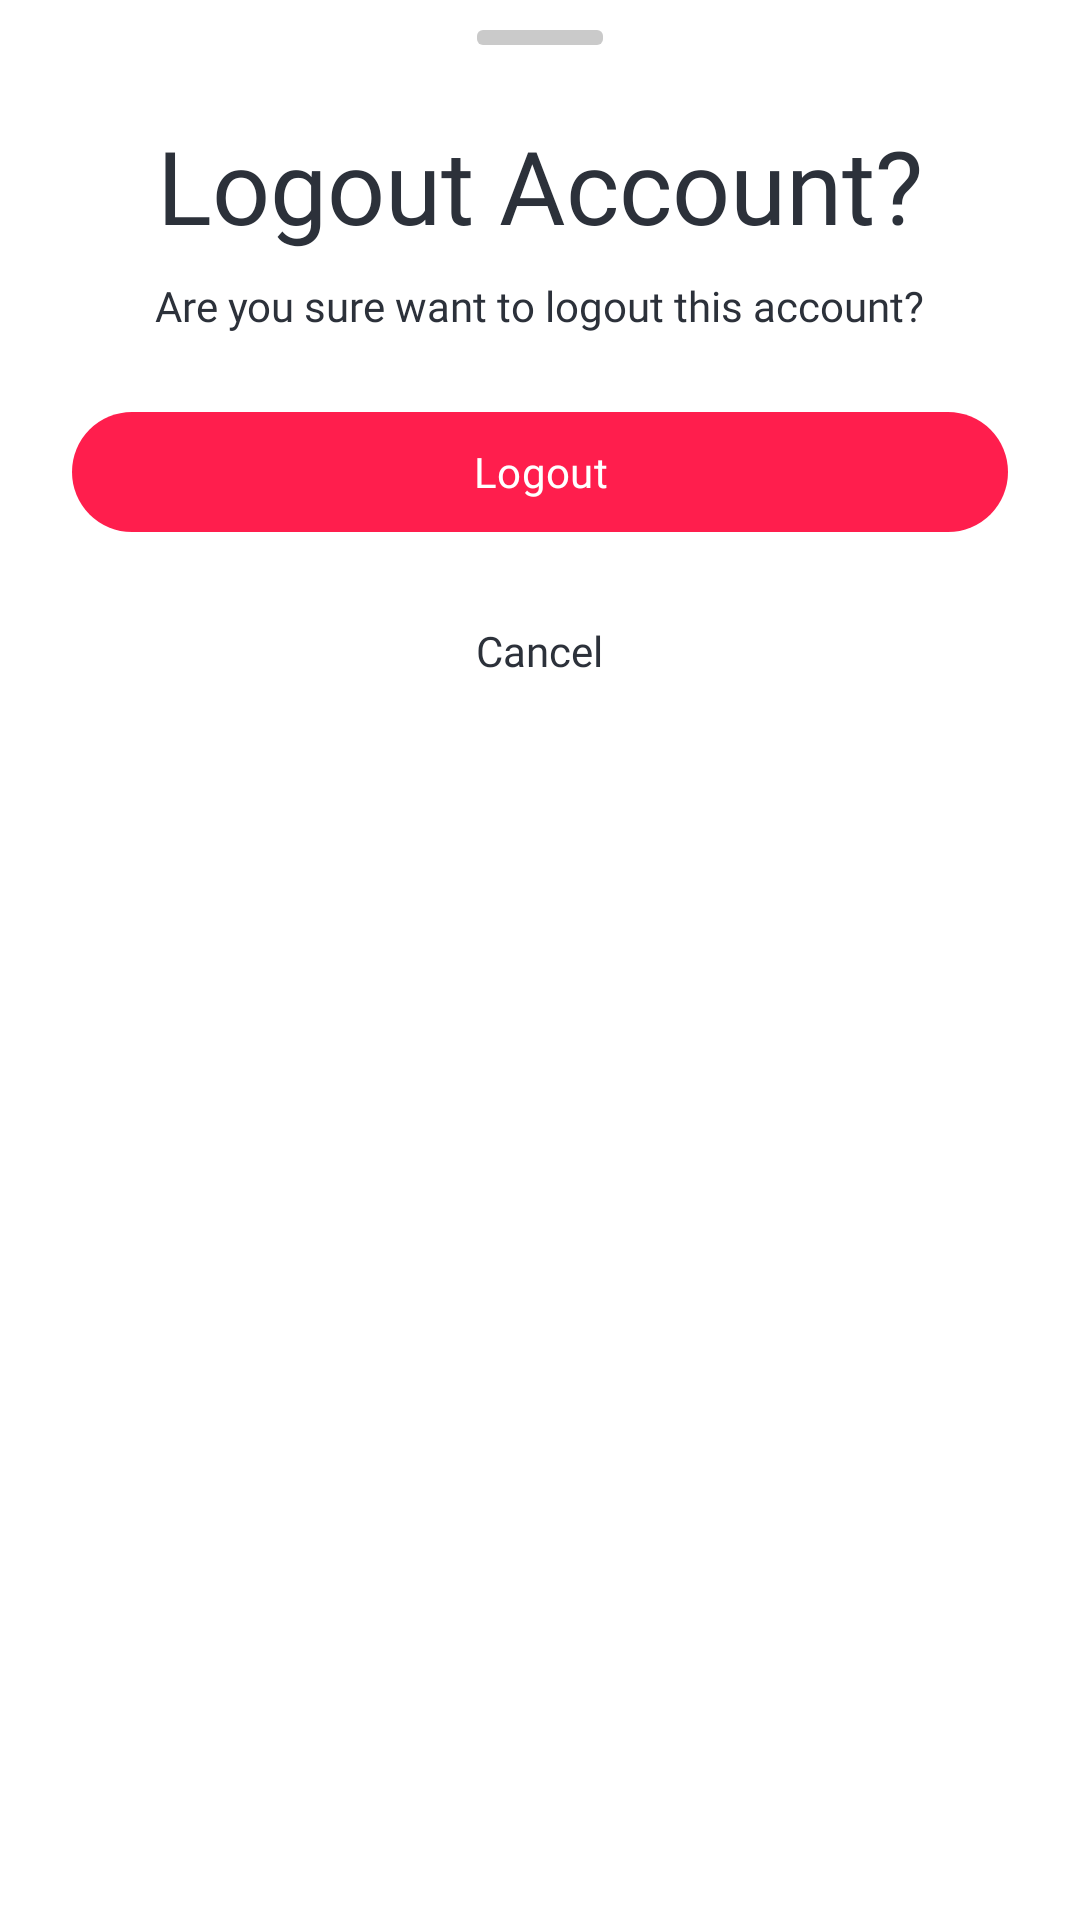

The Android layout XML behind this screen, and the referenced resources:
<!-- AndroidManifest.xml: application theme Theme.ELearnLanguage -->
<!-- res/layout/dialog_logout_account.xml -->
<?xml version="1.0" encoding="utf-8"?>
<LinearLayout xmlns:android="http://schemas.android.com/apk/res/android"
    xmlns:app="http://schemas.android.com/apk/res-auto"
    android:layout_width="match_parent"
    android:layout_height="wrap_content"
    android:background="@drawable/bg_bottom_sheet_rounded"
    android:gravity="center_horizontal"
    android:orientation="vertical"
    android:paddingStart="24dp"
    android:paddingTop="10dp"
    android:paddingEnd="24dp"
    android:paddingBottom="22dp">

    <View
        android:layout_width="42dp"
        android:layout_height="5dp"
        android:background="@drawable/bg_drag_handle" />

    <TextView
        android:id="@+id/tvLogoutTitle"
        android:layout_width="wrap_content"
        android:layout_height="wrap_content"
        android:layout_marginTop="24dp"
        android:fontFamily="@font/lexend_semibold"
        android:text="@string/profile_logout_dialog_title"
        android:textColor="@color/neutral_100"
        android:textSize="34sp" />

    <TextView
        android:id="@+id/tvLogoutMessage"
        android:layout_width="wrap_content"
        android:layout_height="wrap_content"
        android:layout_marginTop="8dp"
        android:fontFamily="@font/lexend"
        android:gravity="center"
        android:text="@string/profile_logout_dialog_message"
        android:textColor="@color/neutral_100"
        android:textSize="14sp" />

    <com.google.android.material.button.MaterialButton
        android:id="@+id/btnConfirmLogout"
        android:layout_width="match_parent"
        android:layout_height="48dp"
        android:layout_marginTop="22dp"
        android:fontFamily="@font/lexend_semibold"
        android:text="@string/profile_logout_dialog_confirm"
        android:textAllCaps="false"
        android:textColor="@android:color/white"
        android:textSize="14sp"
        app:backgroundTint="#FF1E4D"
        app:cornerRadius="24dp"
        app:elevation="0dp"
        app:rippleColor="@android:color/transparent"
        app:strokeWidth="0dp" />

    <TextView
        android:id="@+id/tvCancelLogout"
        android:layout_width="wrap_content"
        android:layout_height="wrap_content"
        android:layout_marginTop="18dp"
        android:fontFamily="@font/lexend_semibold"
        android:paddingHorizontal="12dp"
        android:paddingVertical="8dp"
        android:text="@string/profile_logout_dialog_cancel"
        android:textColor="@color/neutral_100"
        android:textSize="14sp" />

</LinearLayout>
<!-- resources referenced by this layout -->
<resources>
  <color name="neutral_100">#2C313A</color>
  <!-- drawable bg_bottom_sheet_rounded (drawable-night) -->
  <?xml version="1.0" encoding="utf-8"?>
  <shape xmlns:android="http://schemas.android.com/apk/res/android"
      android:shape="rectangle">
      <solid android:color="@color/app_surface" />
      <corners
          android:topLeftRadius="28dp"
          android:topRightRadius="28dp" />
  </shape>
  <!-- drawable bg_drag_handle (drawable) -->
  <?xml version="1.0" encoding="utf-8"?>
  <shape xmlns:android="http://schemas.android.com/apk/res/android"
      android:shape="rectangle">
      <solid android:color="#CACACA" />
      <corners android:radius="2dp" />
  </shape>
  <string name="profile_logout_dialog_cancel">Cancel</string>
  <string name="profile_logout_dialog_confirm">Logout</string>
  <string name="profile_logout_dialog_message">Are you sure want to logout this account?</string>
  <string name="profile_logout_dialog_title">Logout Account?</string>
  <style name="Theme.ELearnLanguage" parent="Base.Theme.ELearnLanguage" />
  <color name="app_surface">#FFFFFF</color>
  <style name="Base.Theme.ELearnLanguage" parent="Theme.Material3.DayNight.NoActionBar">
          
          
          <item name="android:windowBackground">@color/app_surface</item>
          <item name="android:colorBackground">@color/app_surface</item>
          <item name="colorSurface">@color/app_surface_card</item>
      </style>
  <color name="app_surface_card">#FFFFFF</color>
</resources>
